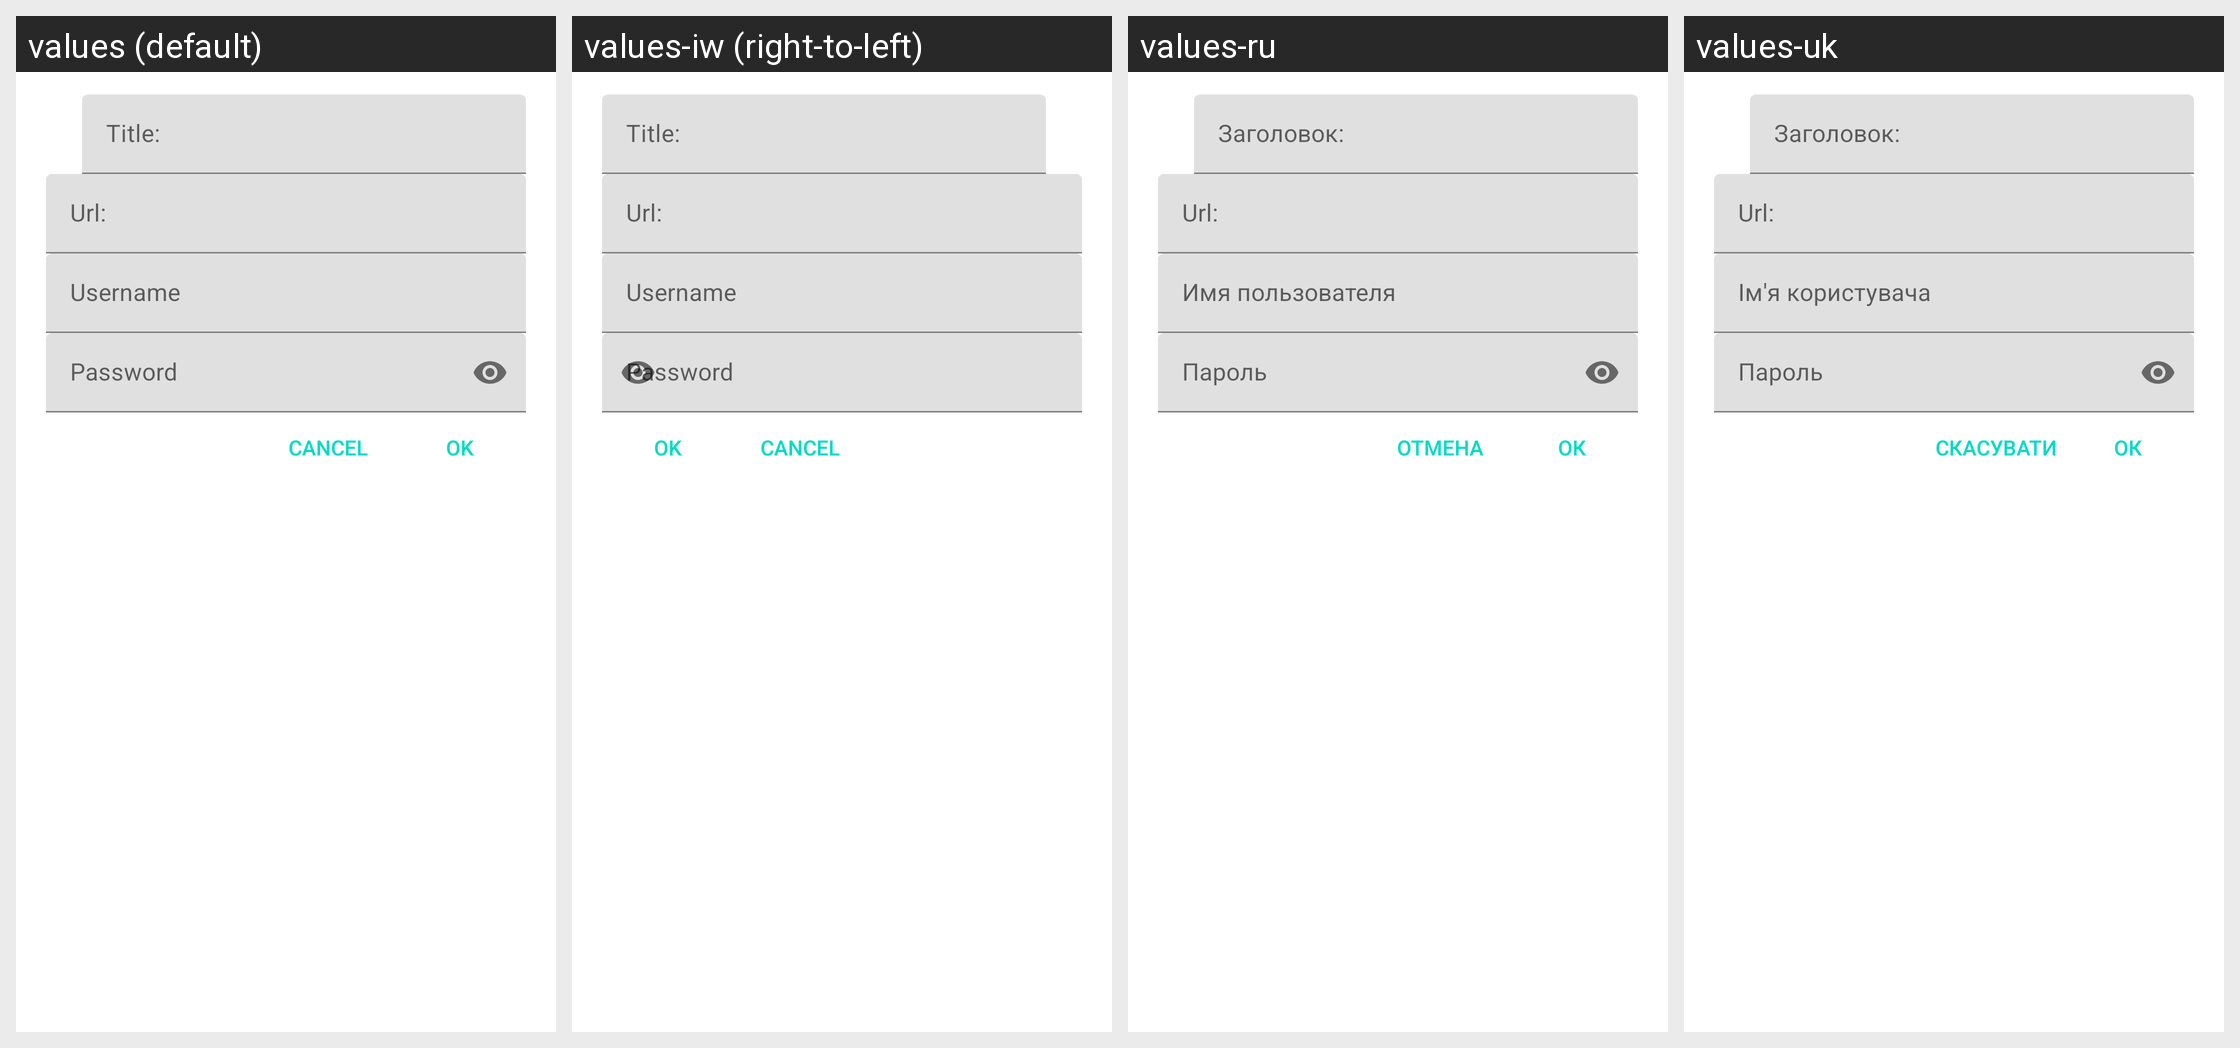

The same Android screen rendered under several of its app's locales, left to right. List the strings drawn on it with the default value and each locale's translation.
Android screen res/layout/dialog_edit_bookmark.xml rendered under 4 locales, left to right: values (default), values-iw (right-to-left), values-ru, values-uk. Device: Nexus 5 (rendered at 1080×1920; each locale shown at half size, 540×960, under a caption strip naming it); theme Theme.MaterialComponents.DayNight.NoActionBar.
Other locales in the repository, not shown: values-cs, values-de, values-es, values-fr, values-it, values-ja, values-nl, values-pl, values-pt, values-ro, values-tr, values-zh.
Strings drawn on this screen, with the default value and each locale's value (text and hints the layout hard-codes, and strings that could not be matched under every locale, appear in the picture but are not listed):

app_ok
  values: OK
  values-iw: OK
  values-ru: ОК
  values-uk: ОК

app_cancel
  values: Cancel
  values-iw: Cancel
  values-ru: Отмена
  values-uk: Скасувати
